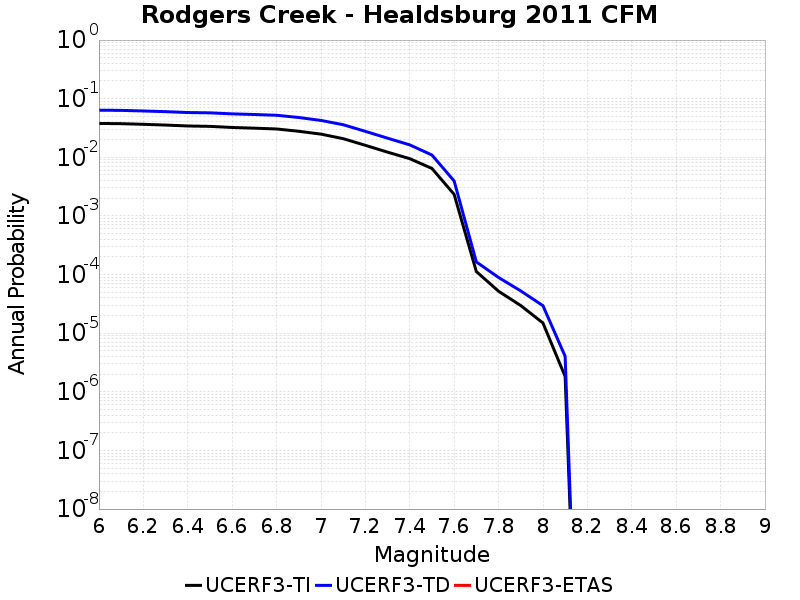

Data behind this chart, as committed beside it:
Magnitude, UCERF3-TI Prob, UCERF3-TD Prob, UCERF3-ETAS Prob
6.0, 0.03783, 0.06367, 0.0
6.1, 0.03747, 0.06318, 0.0
6.2, 0.03656, 0.06172, 0.0
6.3, 0.03549, 0.06007, 0.0
6.4, 0.03423, 0.05805, 0.0
6.5, 0.03372, 0.05732, 0.0
6.6, 0.03229, 0.05509, 0.0
6.7, 0.03141, 0.05373, 0.0
6.8, 0.03043, 0.05214, 0.0
6.9, 0.0278, 0.04778, 0.0
7.0, 0.02487, 0.04256, 0.0
7.1, 0.02081, 0.03599, 0.0
7.2, 0.01603, 0.02772, 0.0
7.3, 0.01225, 0.02121, 0.0
7.4, 0.009478, 0.01631, 0.0
7.5, 0.006455, 0.01094, 0.0
7.6, 0.002333, 0.003948, 0.0
7.7, 1.1259195E-4, 1.6431072E-4, 0.0
7.8, 5.198066E-5, 8.925149E-5, 0.0
7.9, 2.9608427E-5, 5.2604E-5, 0.0
8.0, 1.4930434E-5, 2.9466612E-5, 0.0
8.1, 1.8286064E-6, 4.0360546E-6, 0.0
